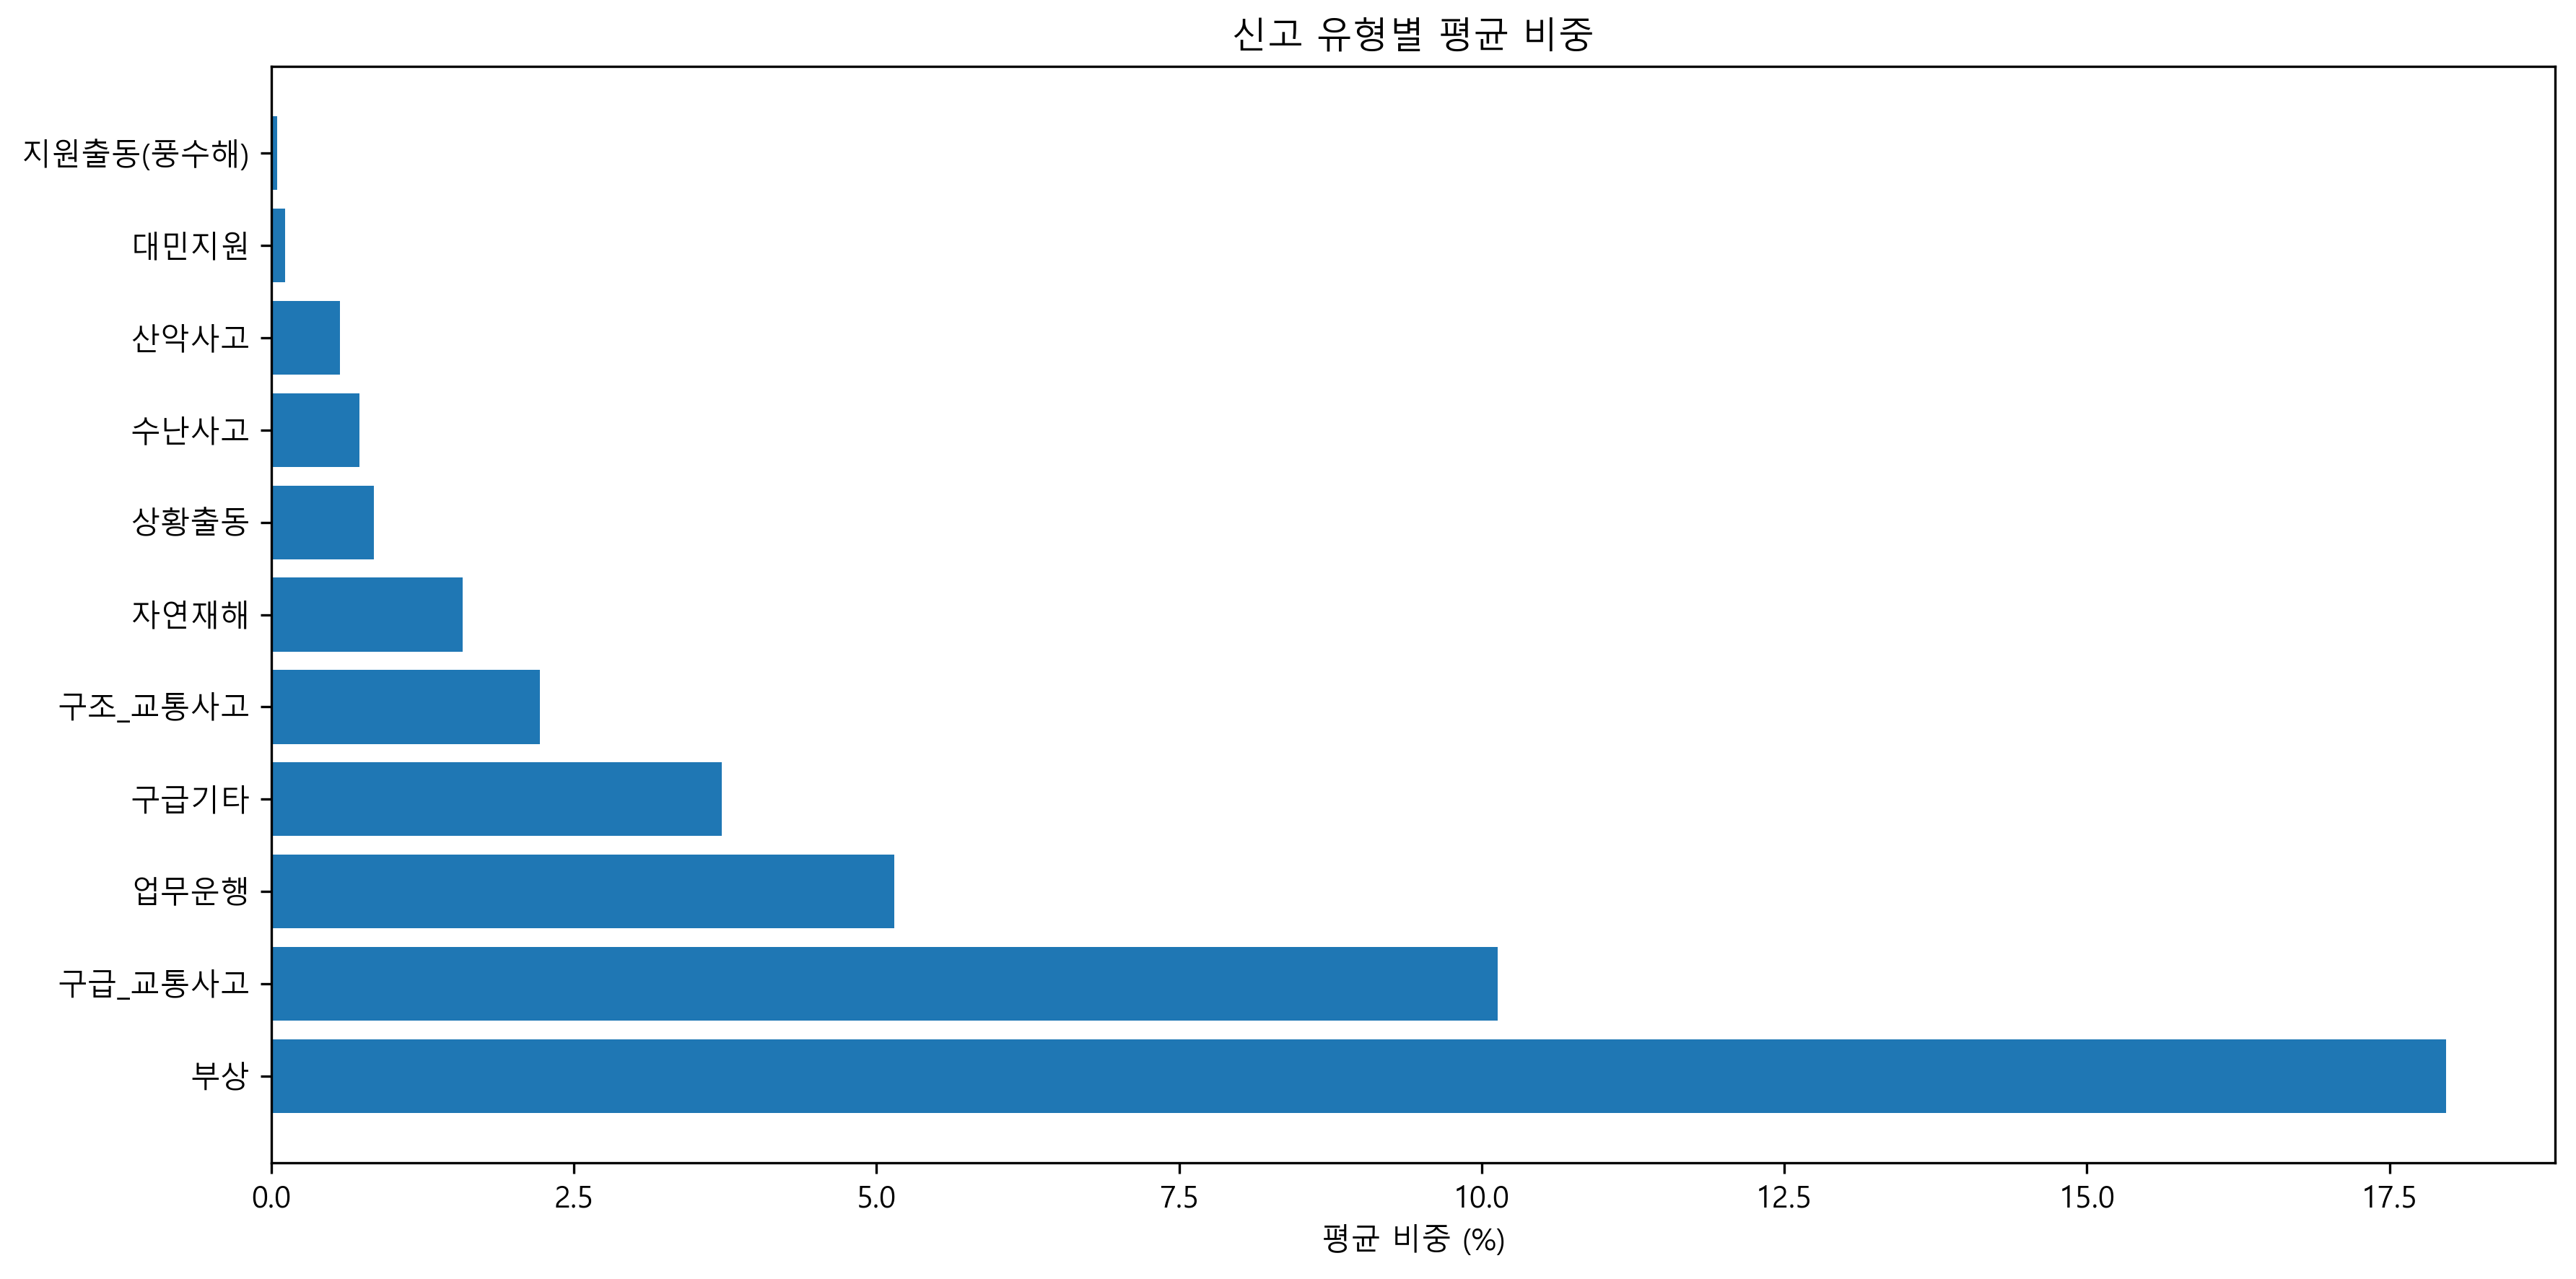

The table this chart was drawn from, first rows:
Category, Average_Proportion(%), Total_Count, Average_Count
부상, 17.97, 31388, 0.3159
구급_교통사고, 10.13, 18620, 0.1874
업무운행, 5.146, 9817, 0.0988
구급기타, 3.721, 7083, 0.07129
구조_교통사고, 2.218, 3790, 0.03814
자연재해, 1.581, 6597, 0.06639
상황출동, 0.8465, 1561, 0.01571
수난사고, 0.7311, 1537, 0.01547
산악사고, 0.5699, 955.0, 0.009612
대민지원, 0.114, 198.0, 0.001993
지원출동(풍수해), 0.04932, 459.0, 0.00462
